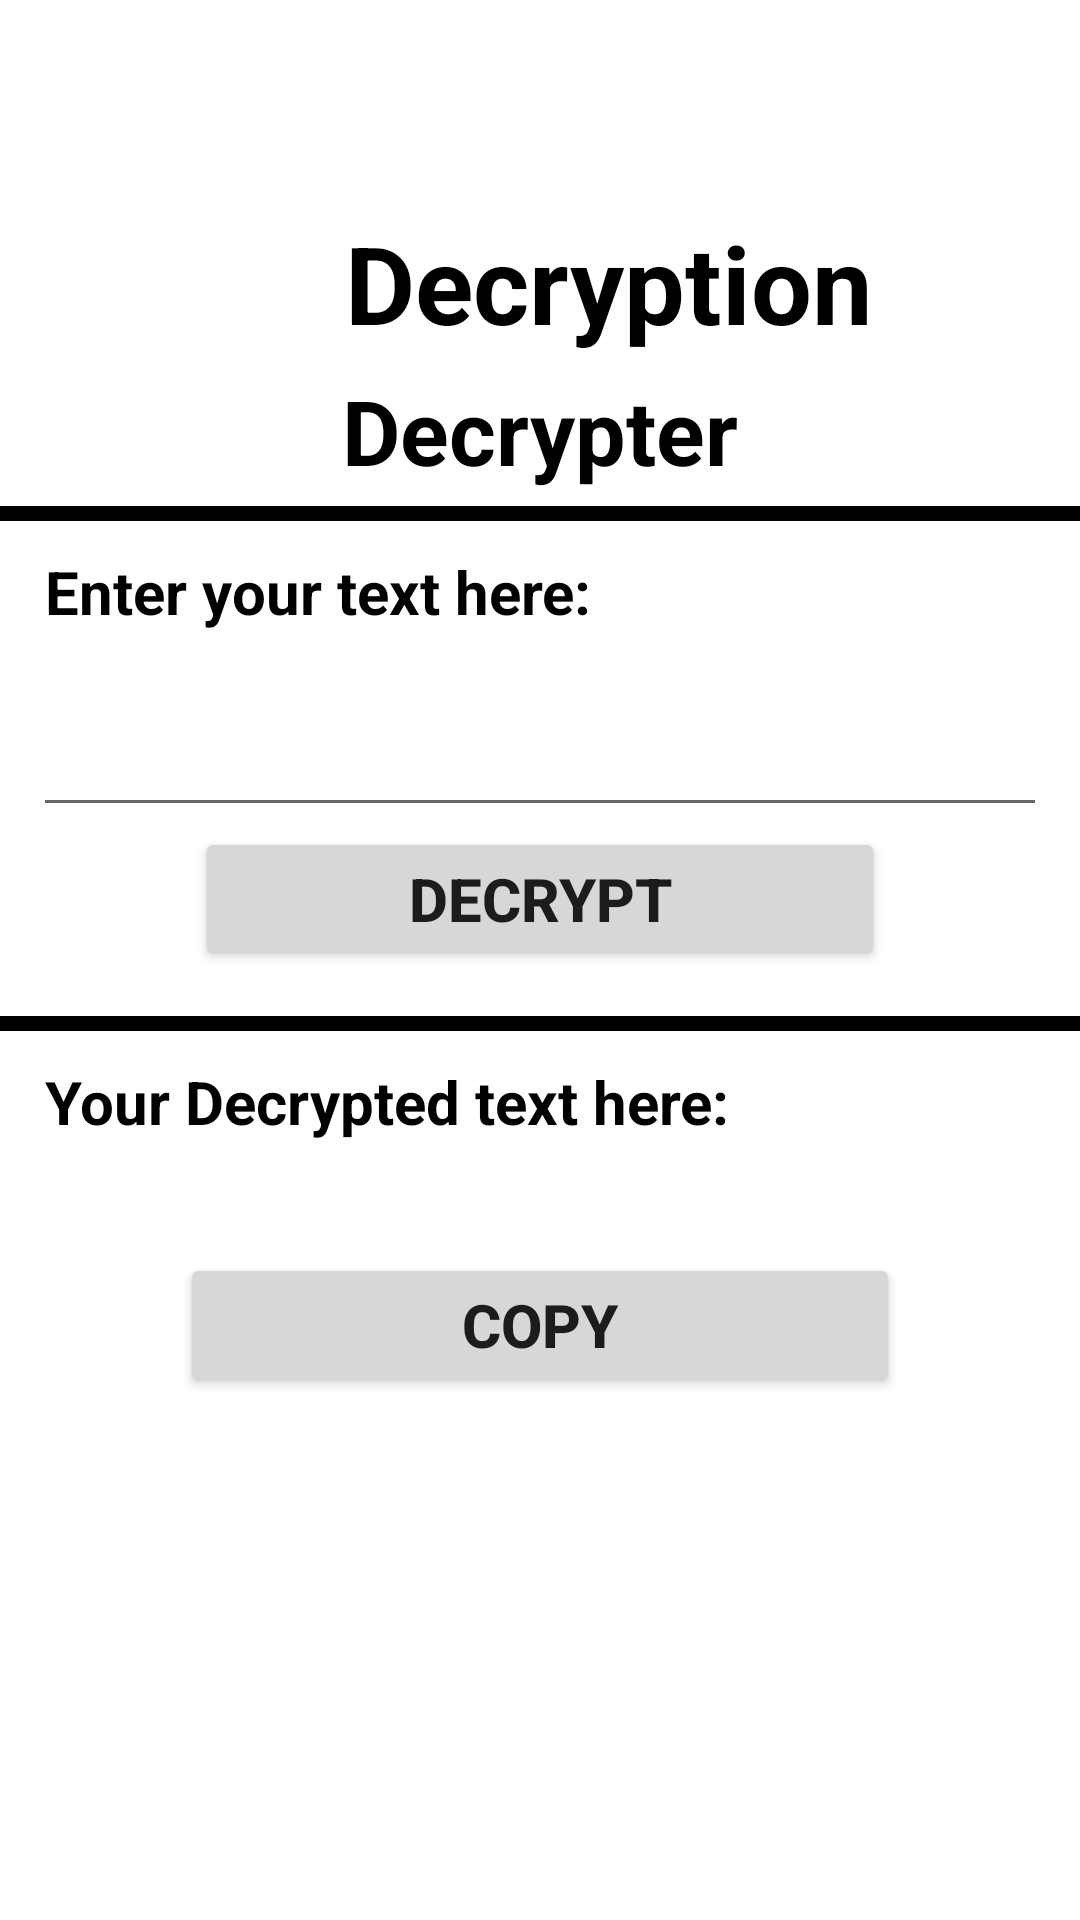

The Android layout XML behind this screen, and the referenced resources:
<!-- AndroidManifest.xml: application theme Theme.CryptographyApp -->
<!-- res/layout/fragment_decrypt.xml -->
<?xml version="1.0" encoding="utf-8"?>
<FrameLayout xmlns:android="http://schemas.android.com/apk/res/android"
    xmlns:tools="http://schemas.android.com/tools"
    android:layout_width="match_parent"
    android:layout_height="match_parent"
    tools:context=".DecryptFragment">

    <RelativeLayout
        android:layout_width="match_parent"
        android:layout_height="match_parent">

        <TextView
                android:id="@+id/Decryption"
            android:layout_width="wrap_content"
            android:layout_height="wrap_content"
            android:text="Decryption"
            android:textColor="@color/black"
            android:textSize="36sp"
            android:textStyle="bold"
            android:paddingLeft="115dp"
            android:paddingTop="70dp"


            />


        <ScrollView
            android:layout_width="match_parent"
            android:layout_height="match_parent"
            android:layout_below="@+id/Decryption">

            <LinearLayout
                android:layout_width="match_parent"
                android:layout_height="wrap_content"
                android:orientation="vertical">

                <LinearLayout
                    android:layout_width="match_parent"
                    android:layout_height="wrap_content"
                    android:orientation="vertical"
                    android:layout_marginTop="5dp">

                    <TextView
                        android:layout_width="wrap_content"
                        android:layout_height="wrap_content"
                        android:layout_gravity="center"
                        android:text="Decrypter"
                        android:textSize="30sp"
                        android:textColor="@color/black"
                        android:textStyle="bold"/>




                </LinearLayout>

                <LinearLayout
                    android:layout_width="match_parent"
                    android:layout_height="wrap_content"
                    android:orientation="vertical"
                    android:layout_marginTop="5dp"
                    android:layout_gravity="center">

                    <View
                        android:layout_width="wrap_content"
                        android:layout_height="5dp"
                        android:id="@+id/divider"
                        android:background="@color/black"/>


                </LinearLayout>

                <LinearLayout
                    android:layout_width="match_parent"
                    android:layout_height="wrap_content"
                    android:orientation="vertical"
                    android:layout_marginTop="5dp"
                    android:layout_marginRight="15dp"
                    android:layout_marginLeft="15dp"
                    >

                    <TextView
                        android:layout_width="wrap_content"
                        android:layout_height="wrap_content"
                        android:textStyle="bold"
                        android:text="Enter your text here:"
                        android:textColor="@color/black"
                        android:textSize="20sp"
                        android:layout_marginTop="5dp"
                        android:layout_gravity="left"/>
                    <EditText
                        android:layout_width="360dp"
                        android:layout_height="60dp"
                        android:id="@+id/etdec"
                        android:layout_gravity="center"
                        android:textSize="20sp"
                        android:textColor="@color/black"
                        android:layout_marginTop="5dp"
                        />
                    <Button
                        android:layout_width="230dp"
                        android:layout_height="wrap_content"
                        android:id="@+id/btndec"
                        android:text="Decrypt"
                        android:textSize="20sp"
                        android:textStyle="bold"
                        android:layout_gravity="center"

                        />

                </LinearLayout>
                <LinearLayout
                    android:layout_width="match_parent"
                    android:layout_height="wrap_content"
                    android:orientation="vertical"
                    android:layout_gravity="center"
                    android:layout_marginTop="15dp">

                    <View
                        android:layout_width="wrap_content"
                        android:layout_height="5dp"
                        android:id="@+id/divider2"
                        android:background="@color/black"
                        />

                </LinearLayout>

                <LinearLayout
                    android:layout_width="wrap_content"
                    android:layout_height="wrap_content"
                    android:orientation="vertical"
                    android:layout_marginTop="5dp"
                    android:layout_marginRight="15dp"
                    android:layout_marginLeft="15dp"
                    >
                    <TextView
                        android:layout_width="wrap_content"
                        android:layout_height="wrap_content"
                        android:text="Your Decrypted text here:"
                        android:textSize="20sp"
                        android:textColor="@color/black"
                        android:textStyle="bold"
                        android:layout_marginTop="5dp"
                        android:layout_gravity="left"/>
                    <TextView
                        android:layout_width="wrap_content"
                        android:layout_height="wrap_content"
                        android:id="@+id/dectv"
                        android:textSize="20sp"
                        android:layout_gravity="left"
                        android:textColor="@color/black"
                        android:layout_marginTop="5dp"
                        />


                </LinearLayout>
                <LinearLayout
                    android:layout_width="match_parent"
                    android:layout_height="wrap_content"
                    android:orientation="vertical"
                    android:layout_marginTop="5dp"
                    android:layout_marginLeft="15dp"
                    android:layout_marginRight="15dp"
                    >
                    <Button
                        android:layout_width="240dp"
                        android:layout_height="wrap_content"
                        android:id="@+id/btncp1"
                        android:layout_gravity="center"
                        android:text="Copy"
                        android:textStyle="bold"
                        android:textSize="20sp"
                        />

                </LinearLayout>
            </LinearLayout>

        </ScrollView>
    </RelativeLayout>



</FrameLayout>
<!-- resources referenced by this layout -->
<resources>
  <style name="Theme.CryptographyApp" parent="Theme.MaterialComponents.DayNight.DarkActionBar">
          
          <item name="colorPrimary">@color/purple_500</item>
          <item name="colorPrimaryVariant">@color/purple_700</item>
          <item name="colorOnPrimary">@color/white</item>
          
          <item name="colorSecondary">@color/teal_200</item>
          <item name="colorSecondaryVariant">@color/teal_700</item>
          <item name="colorOnSecondary">@color/black</item>
          
          <item name="android:statusBarColor" tools:targetApi="l">?attr/colorPrimaryVariant</item>
          
      </style>
  <!-- not gathered from this repository: default colours our renderer supplied (Android Studio template values) -->
  <color name="purple_500">#FF6200EE</color>
  <color name="purple_700">#FF3700B3</color>
  <color name="teal_200">#FF03DAC5</color>
  <color name="teal_700">#FF018786</color>
  <color name="black">#FF000000</color>
  <color name="white">#FFFFFFFF</color>
</resources>
